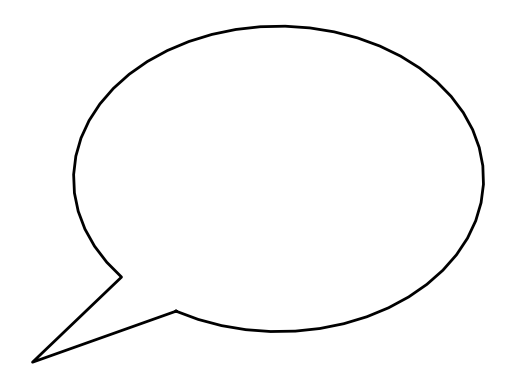

Python code for this plot: (Note: this script raises an exception after producing the figure.)
import matplotlib.pyplot as plt 
import numpy as np

line_dict = {
    "color" : "k",
    "linewidth" : 2.0
}

angle_range = np.linspace(-120, 220) * np.pi / 180.
x = 3 * np.cos(angle_range)
y = 2 * np.sin(angle_range)

x, y = x.tolist(), y.tolist()
x = x + [-3 * 1.2, x[0]]
y = y + [-2 * 1.2, y[0]]

plt.plot(x, y, **line_dict)
plt.axis("off")
plt.savefig("./images/bubble.svg")